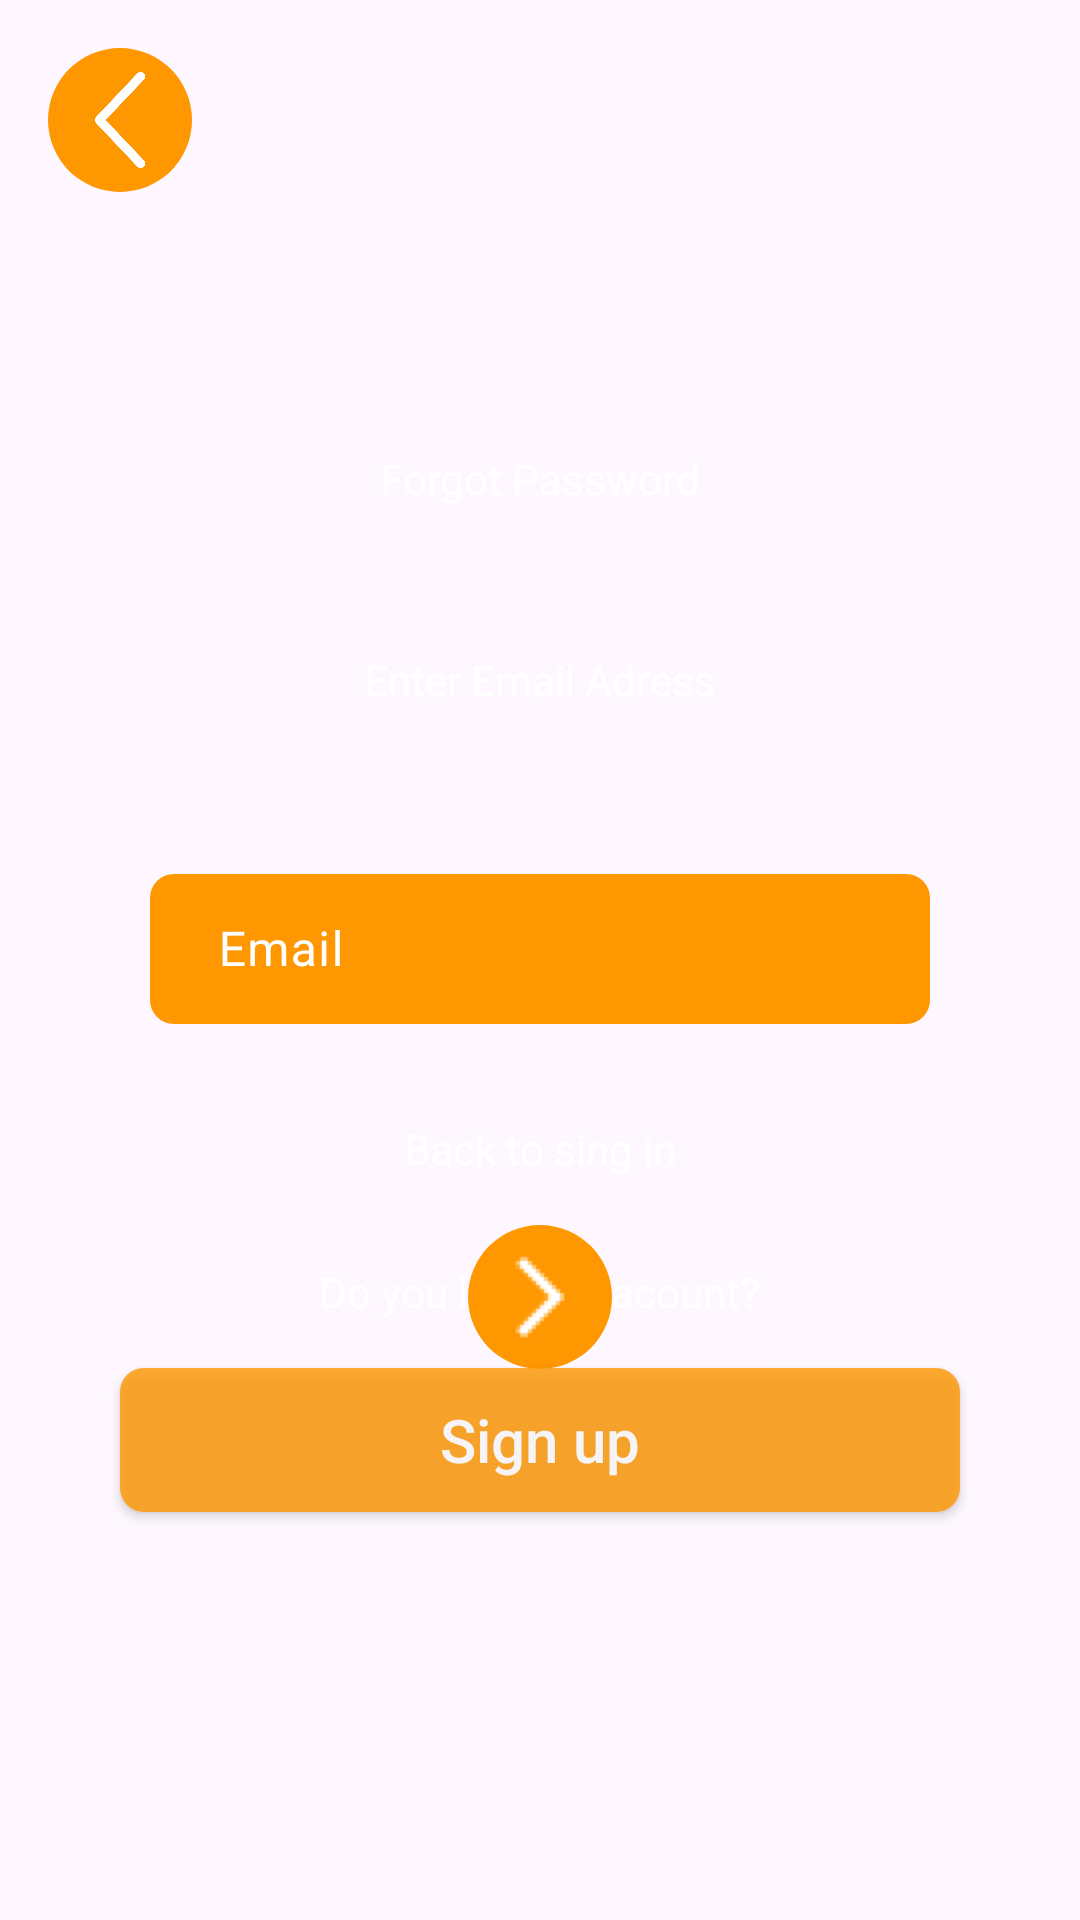

Write the Android layout XML for this screen, with the resource values it uses.
<!-- AndroidManifest.xml: application theme Theme.SibarEvents -->
<!-- res/layout/fragment_forgot_password.xml -->
<?xml version="1.0" encoding="utf-8"?>
<layout
    xmlns:android="http://schemas.android.com/apk/res/android"
    xmlns:app="http://schemas.android.com/apk/res-auto"
    xmlns:tools="http://schemas.android.com/tools">
    <data>
        <variable
            name="viewmodel"
            type="com.project.sibarevents.ui.viewmodel.EventViewModel" />
    </data>
<androidx.constraintlayout.widget.ConstraintLayout

    android:layout_width="match_parent"
    android:layout_height="match_parent"
    tools:context=".ui.login.forgotPassword.ForgotPassword"
    android:background="@drawable/forgotpass">
    <ImageButton
    android:id="@+id/btnBack"
    android:layout_width="@dimen/btn_back"
    android:layout_height="@dimen/btn_back"
    android:layout_margin="@dimen/medium_gap"
    android:layout_marginStart="16dp"
    android:layout_marginTop="16dp"
    android:background="@drawable/rounded_background"
    android:padding="8dp"
    android:rotation="90"
    android:scaleType="centerCrop"
    android:src="@drawable/arrow"
    app:layout_constraintStart_toStartOf="parent"
    app:layout_constraintTop_toTopOf="parent"
    android:contentDescription="@string/image_button_go_to_back_string"/>

    <TextView
        android:id="@+id/textView8"
        android:layout_width="wrap_content"
        android:layout_height="wrap_content"
        android:layout_marginTop="150dp"
        android:text="Forgot Password"
        android:textColor="@color/white"
        app:layout_constraintEnd_toEndOf="parent"
        app:layout_constraintStart_toStartOf="parent"
        app:layout_constraintTop_toTopOf="parent" />

    <TextView
        android:id="@+id/textView3"
        android:layout_width="wrap_content"
        android:layout_height="wrap_content"
        android:layout_marginTop="48dp"
        android:text="Enter Email Adress"
        android:textColor="@color/white"
        app:layout_constraintEnd_toEndOf="@+id/textView8"
        app:layout_constraintStart_toStartOf="@+id/textView8"
        app:layout_constraintTop_toBottomOf="@+id/textView8" />

    <TextView
        android:id="@+id/textView9"
        android:layout_width="wrap_content"
        android:layout_height="wrap_content"
        android:layout_marginTop="32dp"
        android:text="Back to sing in"
        android:textColor="@color/white"
        app:layout_constraintEnd_toEndOf="@+id/CvEMAIL"
        app:layout_constraintStart_toStartOf="@+id/CvEMAIL"
        app:layout_constraintTop_toBottomOf="@+id/CvEMAIL" />

    <TextView
        android:id="@+id/textView10"
        android:layout_width="wrap_content"
        android:layout_height="wrap_content"
        android:layout_marginBottom="200dp"
        android:text="Do you have an acount?"
        android:textColor="@color/white"
        app:layout_constraintBottom_toBottomOf="parent"
        app:layout_constraintEnd_toEndOf="@+id/btnNext"
        app:layout_constraintStart_toStartOf="@+id/btnNext" />

    <com.google.android.material.textfield.TextInputLayout
        android:id="@+id/CvEMAIL"
        android:layout_width="match_parent"
        android:layout_height="wrap_content"
        android:layout_margin="@dimen/standard_size"
        android:hint="@string/email_string"
        android:textColorHint="@color/white"
        app:boxStrokeColor="@color/white"
        app:hintTextColor="@color/white"
        app:layout_constraintTop_toBottomOf="@+id/textView3"
        tools:layout_editor_absoluteX="48dp">

        <com.google.android.material.textfield.TextInputEditText

            android:id="@+id/EtLogin_email"
            android:layout_width="match_parent"
            android:layout_height="@dimen/standard_size"
            android:textColor="@color/black"
            android:background="@drawable/rounded_button_background"
            android:textAlignment="center" />

    </com.google.android.material.textfield.TextInputLayout>

    <ImageButton
        android:id="@+id/btnNext"
        android:layout_width="@dimen/btn_back"
        android:layout_height="@dimen/btn_back"
        android:layout_margin="@dimen/medium_gap"
        android:layout_marginTop="32dp"
        android:background="@drawable/rounded_background"
        android:contentDescription="@string/image_button_go_to_back_string"
        android:padding="8dp"
        android:scaleType="centerCrop"
        android:src="@drawable/arro_img"
        app:layout_constraintEnd_toEndOf="@+id/textView9"
        app:layout_constraintStart_toStartOf="@+id/textView9"
        app:layout_constraintTop_toBottomOf="@+id/textView9" />

    <Button
        android:id="@+id/signUp"
        android:layout_width="280dp"
        android:layout_height="wrap_content"
        android:layout_marginTop="16dp"
        android:alpha="0.8"
        android:background="@drawable/rounded_button_background"
        android:text="Sign up"
        android:textAllCaps="false"
        android:textColor="@color/white"
        android:textSize="20sp"
        app:layout_constraintEnd_toEndOf="@+id/textView10"
        app:layout_constraintStart_toStartOf="@+id/textView10"
        app:layout_constraintTop_toBottomOf="@+id/textView10" />

</androidx.constraintlayout.widget.ConstraintLayout>
</layout>
<!-- resources referenced by this layout -->
<resources>
  <color name="black">#FF000000</color>
  <color name="white">#FFFFFFFF</color>
  <dimen name="btn_back">48dp</dimen>
  <dimen name="medium_gap">16dp</dimen>
  <dimen name="standard_size">50dp</dimen>
  <!-- drawable arro_img: png bitmap (drawable, 218 bytes) -->
  <!-- drawable arrow: png bitmap (drawable, 15909 bytes) -->
  <!-- drawable rounded_background (drawable) -->
  <shape xmlns:android="http://schemas.android.com/apk/res/android">
      <solid android:color="@color/btnColor" />
      <corners android:radius="200dp" />
  </shape>
  <!-- drawable rounded_button_background (drawable) -->
  <shape xmlns:android="http://schemas.android.com/apk/res/android">
      <corners android:radius="8dp" /> 
      <solid android:color="@color/btnColor" />
  
  </shape>
  <string name="email_string">\tEmail</string>
  <string name="image_button_go_to_back_string">image button go to back</string>
  <style name="Theme.SibarEvents" parent="Base.Theme.SibarEvents" />
  <color name="btnColor">#FF9800</color>
  <style name="Base.Theme.SibarEvents" parent="Theme.Material3.DayNight.NoActionBar">
          
           <item name="colorPrimary">@color/my_light_primary</item>
      </style>
  <color name="my_light_primary">#FF9800</color>
</resources>
